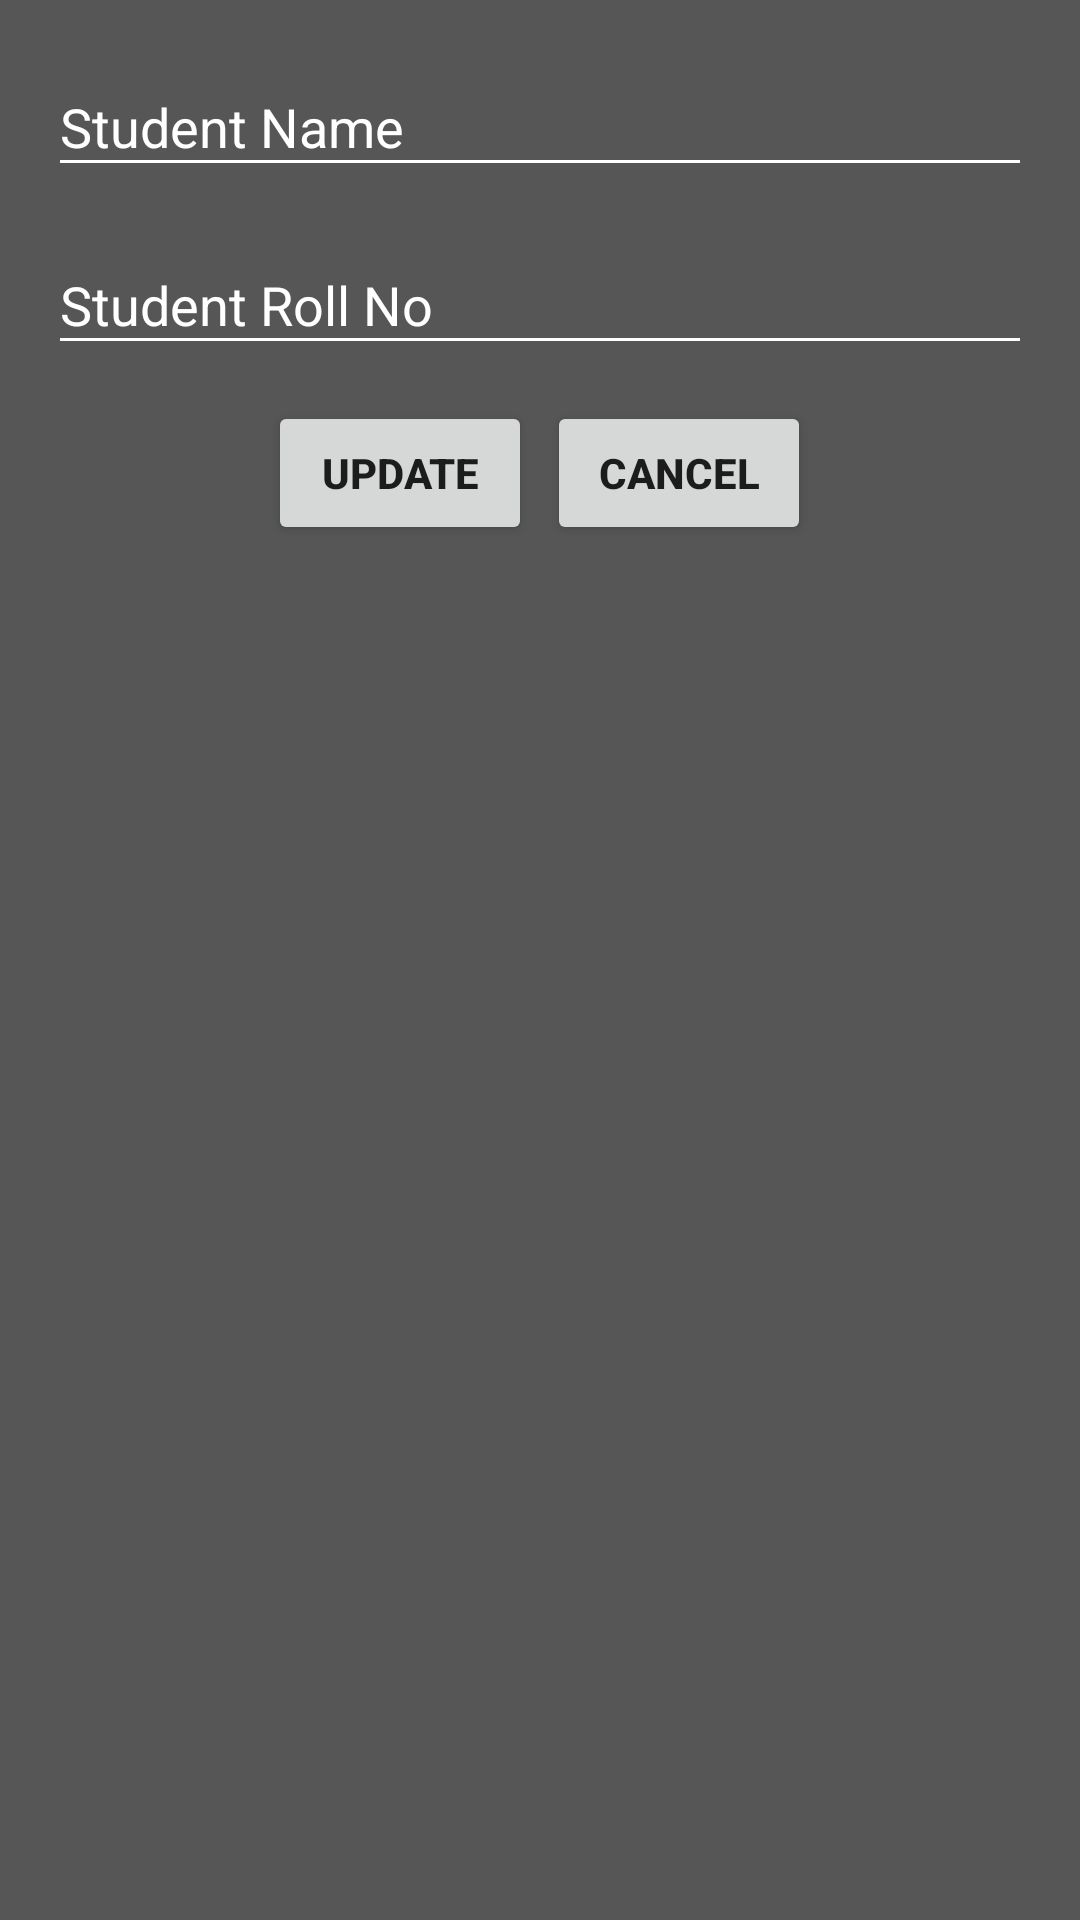

Here is an Android app screen rendered from its layout file. Give the layout XML and the strings, colors and styles it references.
<!-- AndroidManifest.xml: application theme AppTheme -->
<!-- res/layout/custom_dialog.xml -->
<?xml version="1.0" encoding="utf-8"?>
<LinearLayout
    xmlns:android="http://schemas.android.com/apk/res/android" android:layout_width="match_parent"
    android:layout_height="match_parent"
    android:background="@color/darkerGrey"
    android:padding="10dp"
    android:orientation="vertical">
    <LinearLayout
        android:layout_width="match_parent"
        android:layout_height="wrap_content"
        android:orientation="vertical">


    <com.google.android.material.textfield.TextInputLayout
        android:layout_width="match_parent"
        android:layout_height="wrap_content"
        android:layout_marginBottom="5dp"
        android:textColorHint="@android:color/white"
        android:paddingLeft="6dp"
        android:paddingRight="6dp"
        android:paddingBottom="2dp">

        <EditText
            android:id="@+id/edit_name"
            android:layout_width="match_parent"
            android:layout_height="wrap_content"
            android:hint="Student Name"
            android:textColor="@android:color/white"
            android:backgroundTint="@android:color/white"
            android:inputType="text" />
    </com.google.android.material.textfield.TextInputLayout>

    
    
    
    
    
    
    
    
    
    

    <com.google.android.material.textfield.TextInputLayout
        android:layout_width="match_parent"
        android:layout_height="wrap_content"
        android:paddingLeft="6dp"
        android:paddingRight="6dp"
        android:textColorHint="@android:color/white"
        android:paddingBottom="12dp">

        <EditText
            android:id="@+id/edit_rollno"
            android:layout_width="match_parent"
            android:layout_height="wrap_content"
            android:backgroundTint="@android:color/white"
            android:textColor="@android:color/white"
            android:hint="Student Roll No"
            android:inputType="text" />
    </com.google.android.material.textfield.TextInputLayout>

</LinearLayout>
    <LinearLayout
        android:layout_width="wrap_content"
        android:layout_height="wrap_content"
        android:layout_gravity="center"
        android:orientation="horizontal" >

        <Button
            android:id="@+id/btn_yes"
            android:layout_width="wrap_content"
            android:layout_height="wrap_content"
            android:clickable="true"
            android:text="Update"
            android:textStyle="bold" />

        <Button
            android:id="@+id/btn_no"
            android:layout_width="wrap_content"
            android:layout_height="wrap_content"
            android:layout_marginLeft="5dp"
            android:clickable="true"
            android:text="Cancel"
            android:textStyle="bold" />
    </LinearLayout>
</LinearLayout>
<!-- resources referenced by this layout -->
<resources>
  <color name="darkerGrey">#565656</color>
  <style name="AppTheme" parent="Theme.AppCompat.Light.DarkActionBar">
          
          <item name="colorPrimary">@color/colorPrimary</item>
          <item name="colorPrimaryDark">@color/colorPrimaryDark</item>
          <item name="colorAccent">@color/colorAccent</item>
          <item name="colorControlNormal">#c5c5c5</item>
          <item name="colorControlActivated">#c5c5c5</item>
          <item name="colorControlHighlight">#c5c5c5</item>
      </style>
  <color name="colorPrimary">#3F51B5</color>
  <color name="colorPrimaryDark">#303F9F</color>
  <color name="colorAccent">#FF4081</color>
</resources>
